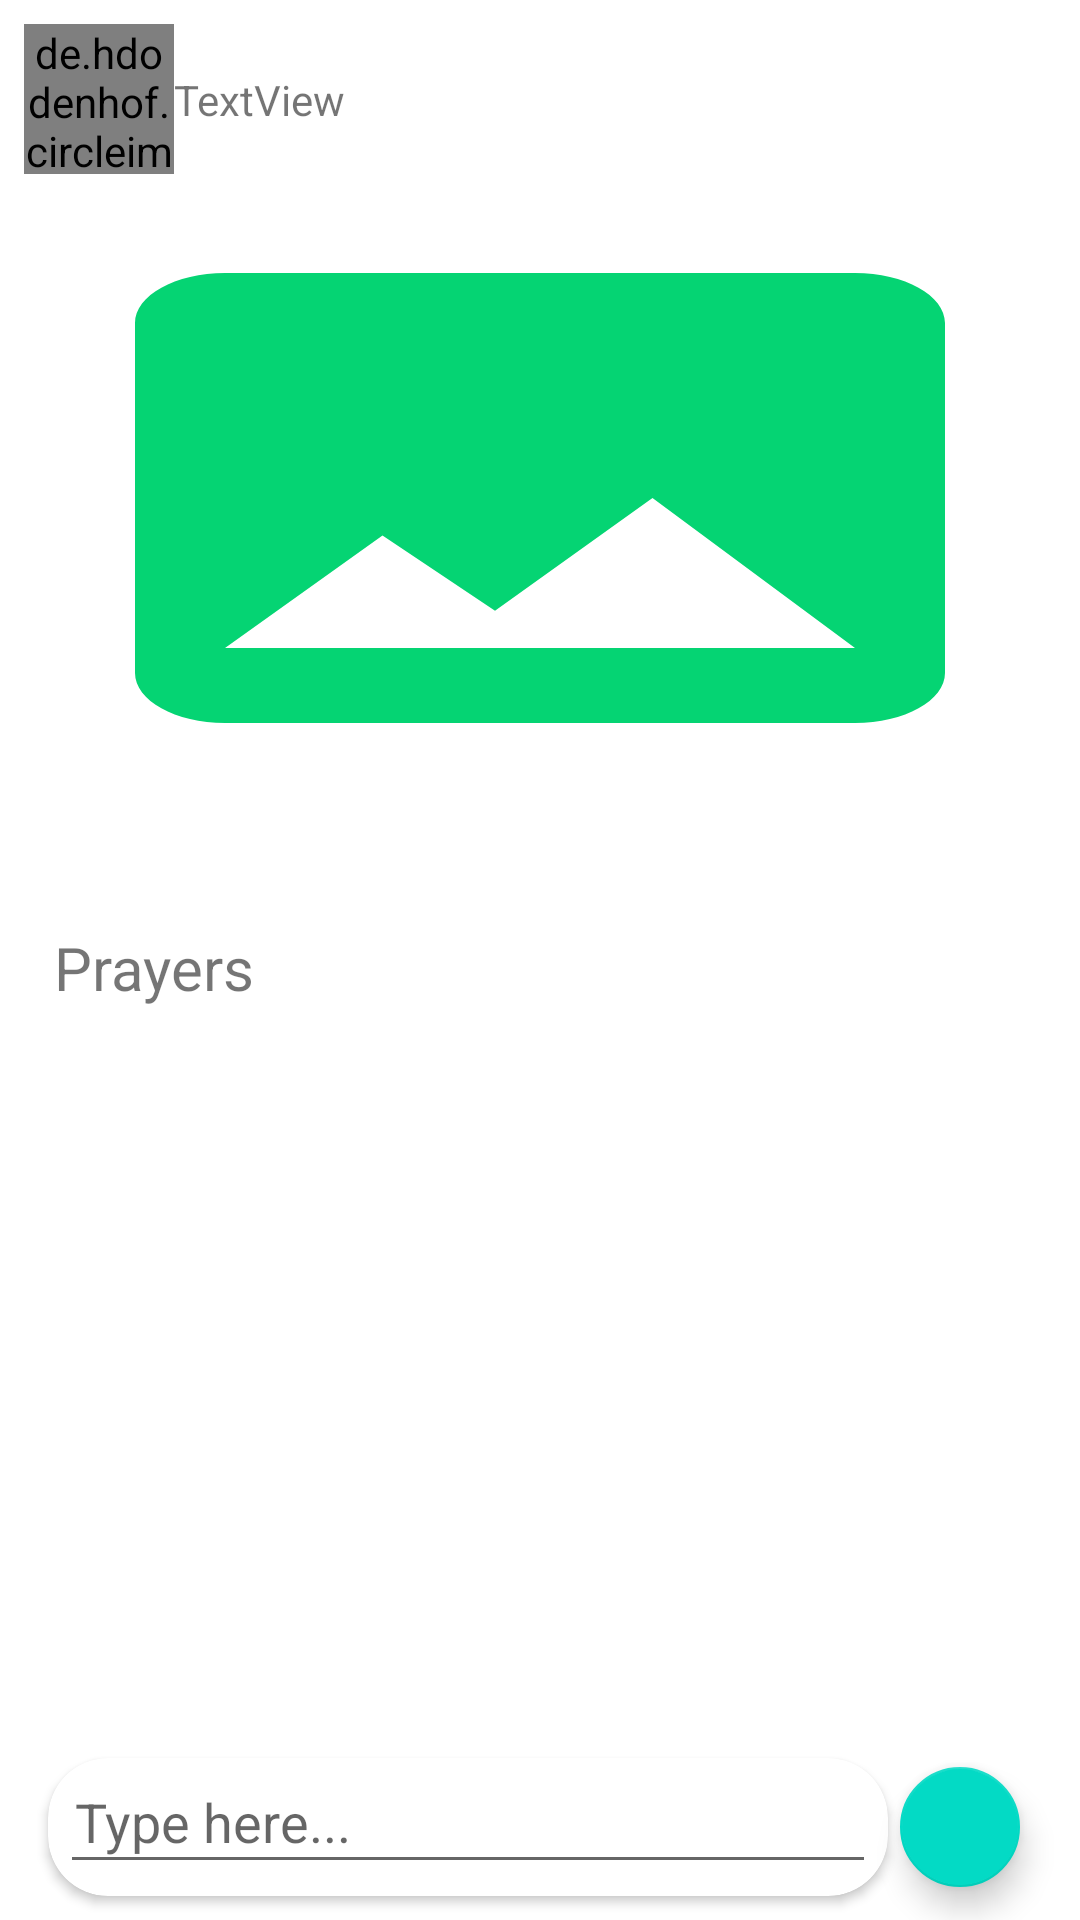

Layout XML and referenced resources for this Android screen:
<!-- AndroidManifest.xml: application theme Theme.GodCentral -->
<!-- res/layout/fragment_post_details.xml -->
<?xml version="1.0" encoding="utf-8"?>
<androidx.constraintlayout.widget.ConstraintLayout xmlns:android="http://schemas.android.com/apk/res/android"
    xmlns:app="http://schemas.android.com/apk/res-auto"
    xmlns:tools="http://schemas.android.com/tools"
    android:layout_width="match_parent"
    android:layout_height="match_parent"
    tools:context=".PostDetailsFragment">

    <androidx.cardview.widget.CardView
        android:id="@+id/cardView5"
        android:layout_width="0dp"
        android:layout_height="46dp"
        android:layout_marginStart="16dp"
        android:layout_marginTop="8dp"
        android:layout_marginBottom="8dp"
        app:cardCornerRadius="20dp"
        app:layout_constraintBottom_toBottomOf="parent"
        app:layout_constraintEnd_toStartOf="@+id/sendComment"
        app:layout_constraintStart_toStartOf="parent"
        app:layout_constraintTop_toBottomOf="@+id/commentsRV">

        <EditText
            android:id="@+id/comment"
            android:layout_width="match_parent"
            android:layout_height="match_parent"
            android:layout_margin="4dp"
            android:layout_weight="1"
            android:ems="10"
            android:gravity="start|top"
            android:hint="@string/type_here"
            android:inputType="textMultiLine"
            android:padding="5dp" />

    </androidx.cardview.widget.CardView>

    <ImageView
        android:id="@+id/postimg"
        android:layout_width="match_parent"
        android:layout_height="200dp"
        android:layout_marginTop="8dp"
        android:scaleType="fitXY"
        android:src="@drawable/ic_image"
        app:layout_constraintEnd_toEndOf="parent"
        app:layout_constraintHorizontal_bias="0.0"
        app:layout_constraintStart_toStartOf="parent"
        app:layout_constraintTop_toBottomOf="@+id/pImg" />

    <TextView
        android:id="@+id/posttitle"
        android:layout_width="match_parent"
        android:layout_height="wrap_content"
        android:layout_marginStart="8dp"
        android:layout_marginEnd="8dp"
        android:padding="@dimen/drawable_padding"
        app:layout_constraintEnd_toEndOf="@+id/postimg"
        app:layout_constraintHorizontal_bias="0.0"
        app:layout_constraintStart_toStartOf="@+id/postimg"
        app:layout_constraintTop_toBottomOf="@+id/postimg" />

    <androidx.recyclerview.widget.RecyclerView
        android:id="@+id/commentsRV"
        android:layout_width="0dp"
        android:layout_height="0dp"
        android:layout_marginStart="8dp"
        android:layout_marginEnd="8dp"
        app:layout_constraintBottom_toTopOf="@+id/cardView5"
        app:layout_constraintEnd_toEndOf="parent"
        app:layout_constraintStart_toStartOf="parent"
        app:layout_constraintTop_toBottomOf="@+id/textView10" />

    <TextView
        android:id="@+id/textView10"
        android:layout_width="wrap_content"
        android:layout_height="wrap_content"
        android:padding="10dp"
        android:text="Prayers"
        android:textSize="20sp"
        app:layout_constraintStart_toStartOf="@+id/posttitle"
        app:layout_constraintTop_toBottomOf="@+id/posttitle" />

    <com.google.android.material.floatingactionbutton.FloatingActionButton
        android:id="@+id/sendComment"
        android:layout_width="wrap_content"
        android:layout_height="wrap_content"
        android:layout_marginEnd="16dp"
        android:clickable="true"
        android:src="@drawable/ic_send"
        app:fabSize="mini"
        app:layout_constraintBottom_toBottomOf="@+id/cardView5"
        app:layout_constraintEnd_toEndOf="parent"
        app:layout_constraintTop_toTopOf="@+id/cardView5" />

    <de.hdodenhof.circleimageview.CircleImageView
        android:id="@+id/pImg"
        android:layout_width="50dp"
        android:layout_height="50dp"
        android:layout_marginStart="8dp"
        android:layout_marginTop="8dp"
        app:layout_constraintBottom_toTopOf="@+id/postimg"
        app:layout_constraintStart_toStartOf="parent"
        app:layout_constraintTop_toTopOf="parent"
        tools:src="@tools:sample/avatars" />

    <TextView
        android:id="@+id/pName"
        android:layout_width="wrap_content"
        android:layout_height="wrap_content"
        android:text="TextView"
        app:layout_constraintBottom_toBottomOf="@+id/pImg"
        app:layout_constraintStart_toEndOf="@+id/pImg"
        app:layout_constraintTop_toTopOf="@+id/pImg" />
</androidx.constraintlayout.widget.ConstraintLayout>
<!-- resources referenced by this layout -->
<resources>
  <dimen name="drawable_padding">7dp</dimen>
  <!-- drawable ic_image (drawable) -->
  <vector android:height="24dp" android:tint="#05D473"
      android:viewportHeight="24" android:viewportWidth="24"
      android:width="24dp" xmlns:android="http://schemas.android.com/apk/res/android">
      <path android:fillColor="@android:color/white" android:pathData="M21,19V5c0,-1.1 -0.9,-2 -2,-2H5c-1.1,0 -2,0.9 -2,2v14c0,1.1 0.9,2 2,2h14c1.1,0 2,-0.9 2,-2zM8.5,13.5l2.5,3.01L14.5,12l4.5,6H5l3.5,-4.5z"/>
  </vector>
  <string name="type_here">Type here...</string>
  <style name="Theme.GodCentral" parent="Theme.MaterialComponents.Light.NoActionBar">
          
          <item name="colorPrimary">@color/purple_500</item>
          <item name="colorPrimaryVariant">@color/purple_700</item>
          <item name="colorOnPrimary">@color/white</item>
          
          <item name="colorSecondary">@color/teal_200</item>
          <item name="colorSecondaryVariant">@color/teal_700</item>
          <item name="colorOnSecondary">@color/black</item>
          
          <item name="android:statusBarColor" tools:targetApi="l">@color/blue</item>
          
      </style>
  <color name="purple_500">#FF6200EE</color>
  <color name="purple_700">#FF3700B3</color>
  <color name="white">#FFFFFFFF</color>
  <color name="teal_200">#FF03DAC5</color>
  <color name="teal_700">#FF018786</color>
  <color name="black">#FF000000</color>
  <color name="blue">#5271ff</color>
</resources>
